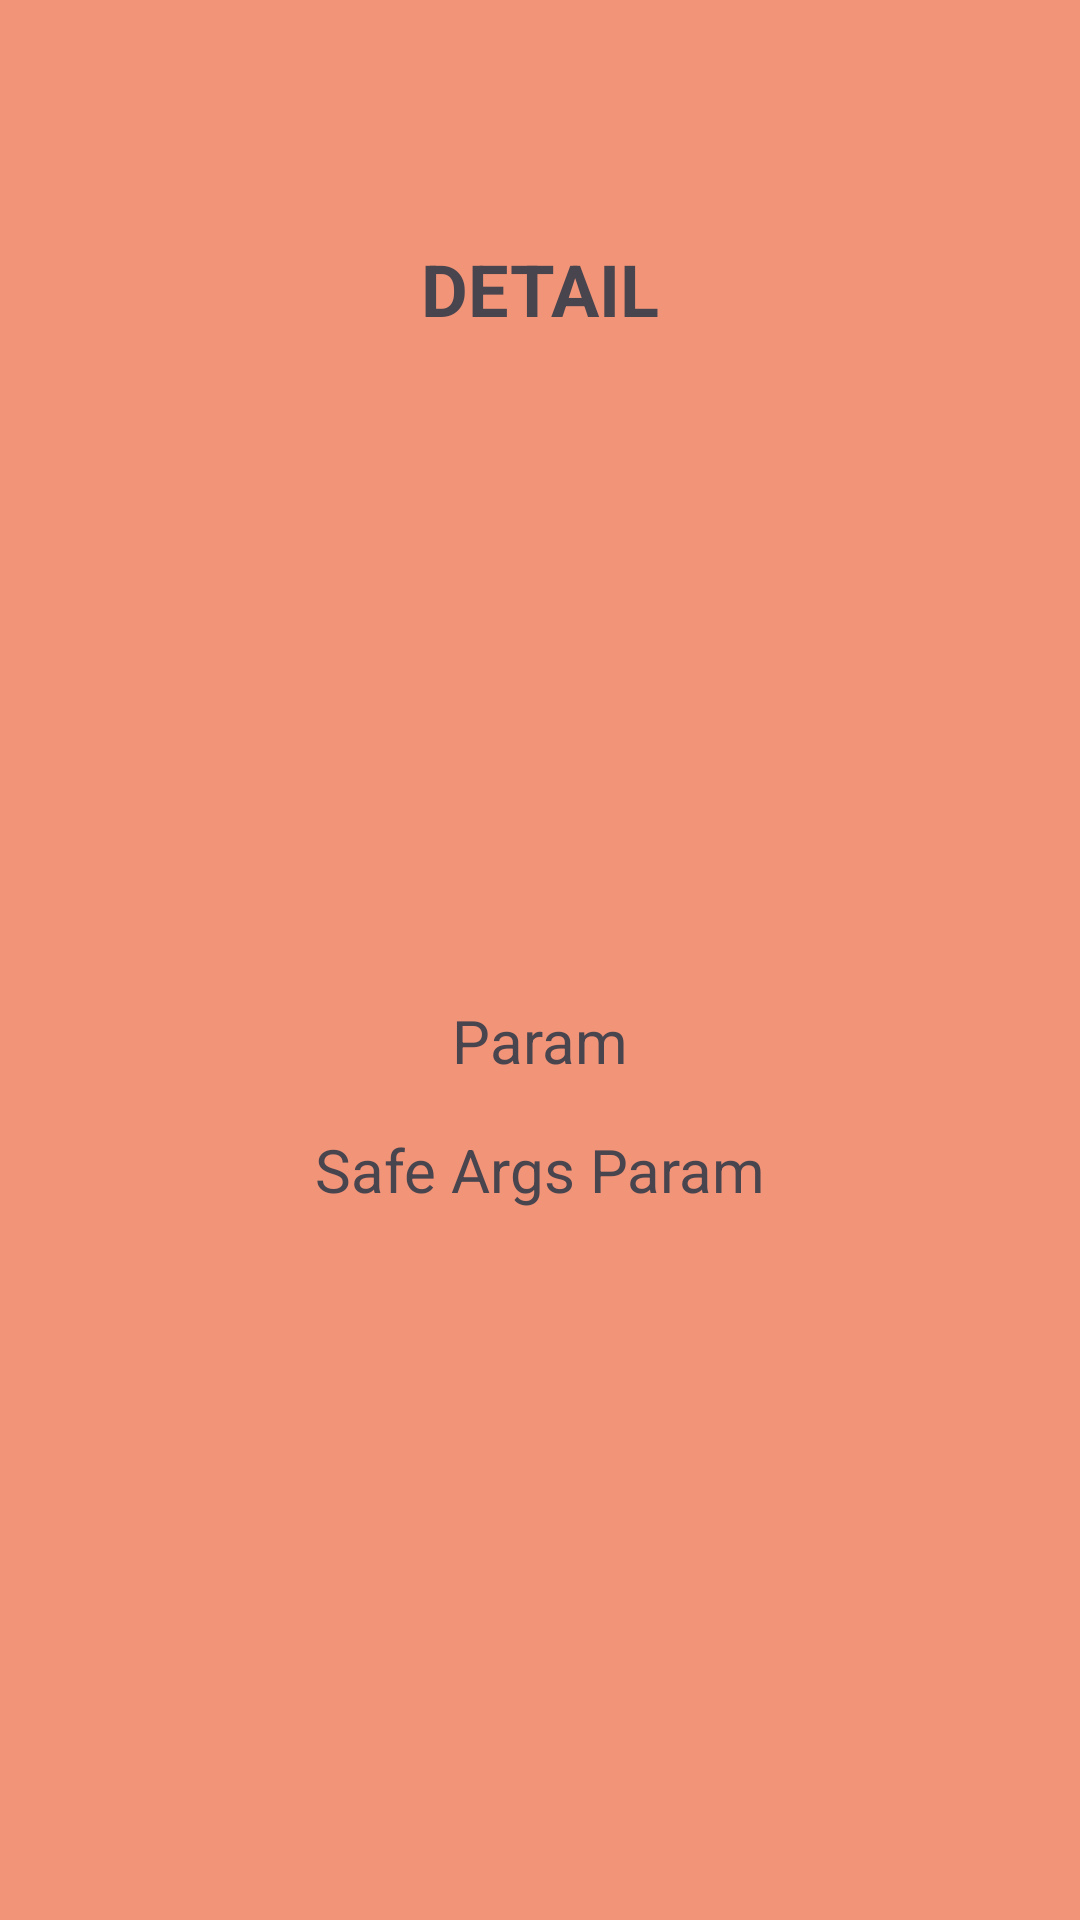

Layout XML and referenced resources for this Android screen:
<!-- AndroidManifest.xml: application theme Theme.Paba_11 -->
<!-- res/layout/fragment_detail_profile.xml -->
<?xml version="1.0" encoding="utf-8"?>
<androidx.constraintlayout.widget.ConstraintLayout xmlns:android="http://schemas.android.com/apk/res/android"
    xmlns:app="http://schemas.android.com/apk/res-auto"
    android:layout_width="match_parent"
    android:layout_height="match_parent"
    android:background="#F19478"
    android:padding="16dp">

    <TextView
        android:id="@+id/tvDetail"
        android:layout_width="wrap_content"
        android:layout_height="wrap_content"
        android:layout_marginTop="64dp"
        android:text="DETAIL"
        android:textSize="24sp"
        android:textStyle="bold"
        app:layout_constraintEnd_toEndOf="parent"
        app:layout_constraintStart_toStartOf="parent"
        app:layout_constraintTop_toTopOf="parent" />

    <TextView
        android:id="@+id/tvParam"
        android:layout_width="wrap_content"
        android:layout_height="wrap_content"
        android:text="Param"
        android:textSize="20sp"
        app:layout_constraintBottom_toTopOf="@+id/tvParamSafeArgs"
        app:layout_constraintEnd_toEndOf="parent"
        app:layout_constraintStart_toStartOf="parent"
        app:layout_constraintTop_toBottomOf="@+id/tvDetail"
        app:layout_constraintVertical_chainStyle="packed" />

    <TextView
        android:id="@+id/tvParamSafeArgs"
        android:layout_width="wrap_content"
        android:layout_height="wrap_content"
        android:layout_marginTop="16dp"
        android:text="Safe Args Param"
        android:textSize="20sp"
        app:layout_constraintBottom_toBottomOf="parent"
        app:layout_constraintEnd_toEndOf="parent"
        app:layout_constraintStart_toStartOf="parent"
        app:layout_constraintTop_toBottomOf="@+id/tvParam" />

</androidx.constraintlayout.widget.ConstraintLayout>
<!-- resources referenced by this layout -->
<resources>
  <style name="Theme.Paba_11" parent="Base.Theme.Paba_11" />
  <style name="Base.Theme.Paba_11" parent="Theme.Material3.DayNight.NoActionBar">
          
          
      </style>
</resources>
